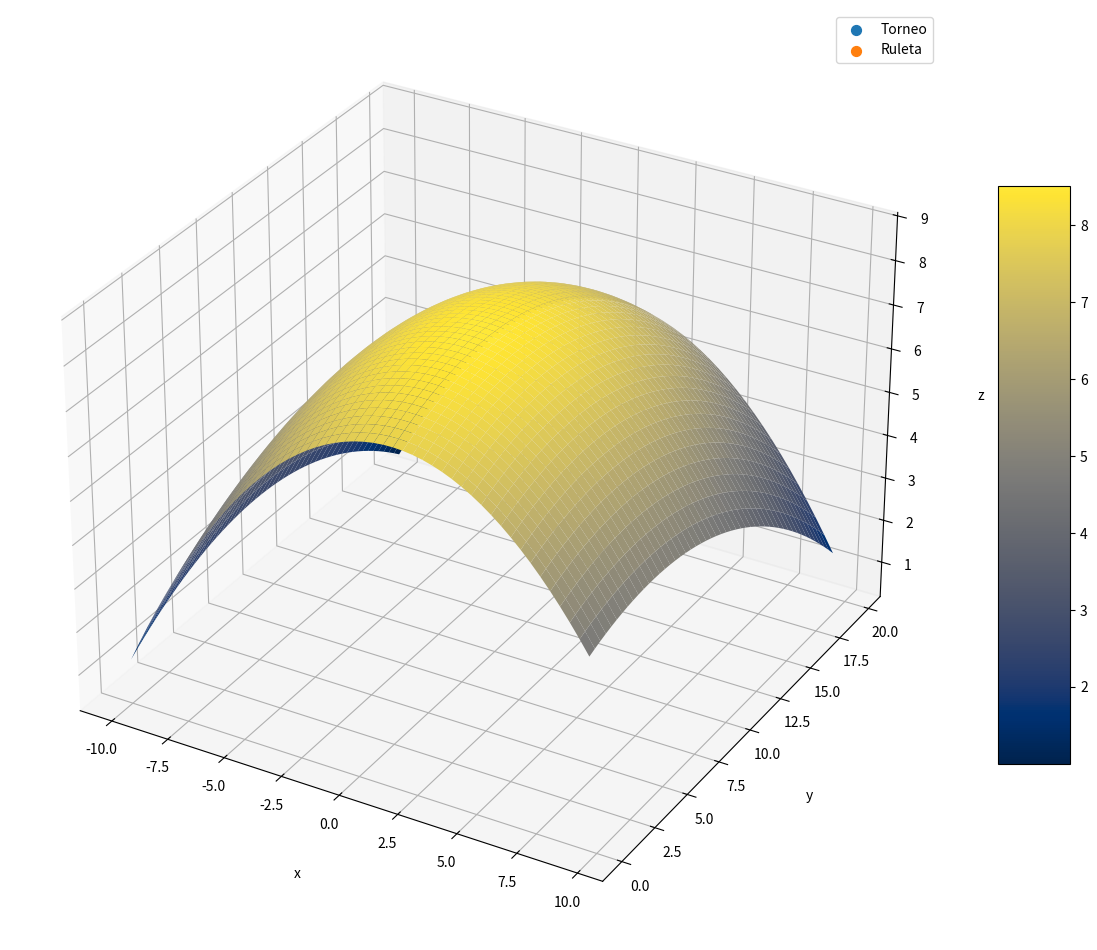

Write the Python code that produced this figure.
import random
import pandas as pd
import matplotlib.pyplot as plt
import numpy as np

CROMOSOMASX = 15
CROMOSOMASY = 15
LONGITUD_CROMOSOMA = CROMOSOMASX + CROMOSOMASY
Y_MIN = 0
Y_MAX = 20
X_MIN = -10
X_MAX = 10
TAMANIO_TORNEO = 3  # tamaño del torneo
LANZAMIENTOS = 10 # Cantidad de lanzamientos por método
TAMANIO_POBLACION = 100

def binario_a_decimal_X(cromosoma):
    decimal = int(cromosoma, 2)
    x = X_MIN + decimal * (X_MAX - X_MIN) / ((2 ** CROMOSOMASX) - 1)
    return x

def binario_a_decimal_Y(cromosoma):
    decimal = int(cromosoma, 2)
    y = Y_MIN + decimal * (Y_MAX - Y_MIN) / ((2 ** CROMOSOMASY) - 1)
    return y

def aptitud(cromosoma):
    # Convierto a entrero, el 2 indica que esto pasando un número binario
    x = binario_a_decimal_X (cromosoma[:CROMOSOMASX])
    y = binario_a_decimal_Y(cromosoma[CROMOSOMASX:])
    # Elevo al cuadrado el valor entero y devuelvo
    return 7.7 + 0.15 * x + 0.22 * y - 0.05 * x ** 2 - 0.016 * y ** 2 - 0.007 * x * y

#  -----------------------------------------------------------------
# se inicializa la poblacion
#  -----------------------------------------------------------------
def inicializar_poblacion(tamanio_poblacion, longitud_cromosoma):
    poblacion = []
    for tp in range(tamanio_poblacion):
        cromosoma = ''
        for lc in range(longitud_cromosoma):
            cromosoma = cromosoma+str(random.randint(0, 1))
        poblacion.append(cromosoma)
    return poblacion
#  -----------------------------------------------------------------
# seleccion por ruleta
#  -----------------------------------------------------------------
def seleccion_ruleta(poblacion, aptitud_total):
    probabilidades = []
    for individuo in poblacion:
        prob = aptitud(individuo) / aptitud_total
        probabilidades.append(prob)

    probabilidades_acumuladas = []
    suma = 0
    for prob in probabilidades:
        suma += prob
        probabilidades_acumuladas.append(suma)

    r = random.random()
    for i, acumulada in enumerate(probabilidades_acumuladas):
        if r <= acumulada:
            return poblacion[i]

#  -----------------------------------------------------------------
# seleccion por torneo
#  -----------------------------------------------------------------
def seleccion_torneo(poblacion, tamanio_torneo=TAMANIO_TORNEO):
    progenitores = []
    for _ in range(len(poblacion)):
        candidatos = random.sample(poblacion, tamanio_torneo)
        progenitor = max(candidatos, key=aptitud)  # se selecciona el mejor individuo del torneo
        progenitores.append(progenitor)
    return progenitores


#  -----------------------------------------------------------------
# cruce monopunto con probabilidad de cruza pc = 0.92
#  -----------------------------------------------------------------
def cruce_mono_punto(progenitor1, progenitor2, tasa_cruce):
    if random.random() < tasa_cruce:
        punto_cruce = random.randint(1, len(progenitor1) - 1)
        descendiente1 = progenitor1[:punto_cruce] + progenitor2[punto_cruce:]
        descendiente2 = progenitor2[:punto_cruce] + progenitor1[punto_cruce:]
    else:
        descendiente1, descendiente2 = progenitor1, progenitor2
    return descendiente1, descendiente2


#  -----------------------------------------------------------------
# mutacion
#  -----------------------------------------------------------------
def mutacion(cromosoma, tasa_mutacion):
    cromosoma_mutado = ""
    for bit in cromosoma:
        if random.random() < tasa_mutacion:
            cromosoma_mutado = cromosoma_mutado + str(int(not int(bit)))
        else:
            cromosoma_mutado = cromosoma_mutado + bit
    return cromosoma_mutado


#  -----------------------------------------------------------------
# aplicación de operadores geneticos
#  -----------------------------------------------------------------
def algoritmo_genetico(tamanio_poblacion, longitud_cromosoma, tasa_mutacion, tasa_cruce, generaciones, metodo):
    poblacion = inicializar_poblacion(tamanio_poblacion, longitud_cromosoma)
    mejor_funcion_objetivo_generaciones = []  # Lista para almacenar la aptitud del mejor individuo y grficar luego

    for generacion in range(generaciones):
        #print("Generación:", generacion + 1)

        if metodo == 'ruleta':
            # se calcula aptitud total para luego
            aptitud_total = sum(aptitud(cromosoma) for cromosoma in poblacion)
            # seleccion de progenitores con el metodo ruleta
            progenitores = []
            for _ in range(tamanio_poblacion):
                progenitores.append(seleccion_ruleta(poblacion, aptitud_total))
        elif metodo == 'torneo':
             # Seleccion de progenitores con el metodo torneo
            progenitores = seleccion_torneo(poblacion)

        #  -----------------------------------------------------------------
        # Selección método para obtener los progenitores

        #  -----------------------------------------------------------------
        # Cruce
        descendientes = []
        for i in range(0, tamanio_poblacion, 2):
            descendiente1, descendiente2 = cruce_mono_punto(progenitores[i], progenitores[i + 1], tasa_cruce)
            descendientes.extend([descendiente1, descendiente2])

        #  -----------------------------------------------------------------
        # Mutacion
        descendientes_mutados = []
        for descendiente in descendientes:
            descendientes_mutados.append(mutacion(descendiente, tasa_mutacion))

        # Aquí se aplica elitismo
        if (metodo == 'ruleta' or metodo == 'ranking'):
            # Se reemplazan los peores cromosomas con los mejores progenitores
            poblacion.sort(key=aptitud) # se ordena la poblacion por aptitud en forma ascendente
                                        # se ordena los descendientes por aptitud en forma descendente
            descendientes_mutados.sort(key=aptitud, reverse=True)
            for i in range(len(descendientes_mutados)):
                if aptitud(descendientes_mutados[i]) > aptitud(poblacion[i]):
                    poblacion[i] = descendientes_mutados[i]
        
        else:
            # se reemplaza la poblacion con los descendientes mutados
            poblacion = descendientes_mutados

        # Mostrar el mejor individuo de la generacion
        mejor_individuo = max(poblacion, key=aptitud)  # Buscar el maximo para la aptitud
        mejor_funcion_objetivo_generaciones.append(aptitud(mejor_individuo))

        '''
        print("mi", mejor_individuo)
        print("Mejor individuo:", binario_a_decimal(mejor_individuo), "Aptitud:", aptitud(mejor_individuo))
        print("_________________________________________________________________________________")
        '''
    return max(poblacion, key=aptitud), mejor_funcion_objetivo_generaciones  # se retorna el mejor individuo

seed = 15
random.seed(seed)

mejores_soluciones_ruleta = []
x_ruleta = []
y_ruleta = []

mejores_soluciones_torneo = []
x_torneo = []
y_torneo = []

TASA_MUTACION = 0.1
TASA_CRUCE = 0.5
GENERACIONES = 10

for _ in range(LANZAMIENTOS):
    solucion_ruleta, _ = algoritmo_genetico(TAMANIO_POBLACION, LONGITUD_CROMOSOMA, TASA_MUTACION, TASA_CRUCE, GENERACIONES, 'ruleta')
    mejores_soluciones_ruleta.append(aptitud(solucion_ruleta))
    x_ruleta.append(binario_a_decimal_X (solucion_ruleta[:CROMOSOMASX])) 
    y_ruleta.append(binario_a_decimal_Y(solucion_ruleta[CROMOSOMASX:])) 

    solucion_torneo, _ = algoritmo_genetico(TAMANIO_POBLACION, LONGITUD_CROMOSOMA, TASA_MUTACION, TASA_CRUCE, GENERACIONES, 'torneo')
    mejores_soluciones_torneo.append(aptitud(solucion_torneo))
    x_torneo.append(binario_a_decimal_X (solucion_ruleta[:CROMOSOMASX])) 
    y_torneo.append(binario_a_decimal_Y(solucion_ruleta[CROMOSOMASX:])) 

mejores_soluciones = {
    'ruleta': mejores_soluciones_ruleta,
    'torneo': mejores_soluciones_torneo,
}

df = pd.DataFrame(mejores_soluciones)

print(df)
print("_________________________________________________________________________________")
print('c)')

fig = plt.figure(figsize = (15,15))
ax = plt.axes(projection='3d')
ax.grid()

x = np.arange(X_MIN, X_MAX, (X_MAX-X_MIN)/50)
y = np.arange(Y_MIN, Y_MAX, (Y_MAX-Y_MIN)/50)
X, Y = np.meshgrid(x, y)
Z = 7.7 + 0.15 * X + 0.22 * Y - 0.05 * X ** 2 - 0.016 * Y ** 2 - 0.007 * X * Y

surf = ax.plot_surface(X, Y, Z, cmap = plt.cm.cividis)

# Set axes label
ax.set_xlabel('x', labelpad=20)
ax.set_ylabel('y', labelpad=20)
ax.set_zlabel('z', labelpad=20)

fig.colorbar(surf, shrink=0.5, aspect=8)

x_torneo = np.array(x_torneo)
y_torneo = np.array(y_torneo)
z_torneo =  7.7 + 0.15 * x_torneo + 0.22 * y_torneo - 0.05 * x_torneo ** 2 - 0.016 * y_torneo ** 2 - 0.007 * x_torneo * y_torneo

ax.scatter(x_torneo[-1], y_torneo[-1],z_torneo[-1],label="Torneo",s=50)

x_ruleta = np.array(x_ruleta)
y_ruleta = np.array(y_ruleta)
z_ruleta =  7.7 + 0.15 * x_ruleta + 0.22 * y_ruleta - 0.05 * x_ruleta ** 2 - 0.016 * y_ruleta ** 2 - 0.007 * x_ruleta * y_ruleta

ax.scatter(x_ruleta[-1], y_ruleta[-1], z_ruleta[-1], label="Ruleta",s=50)

plt.legend()
plt.show()
